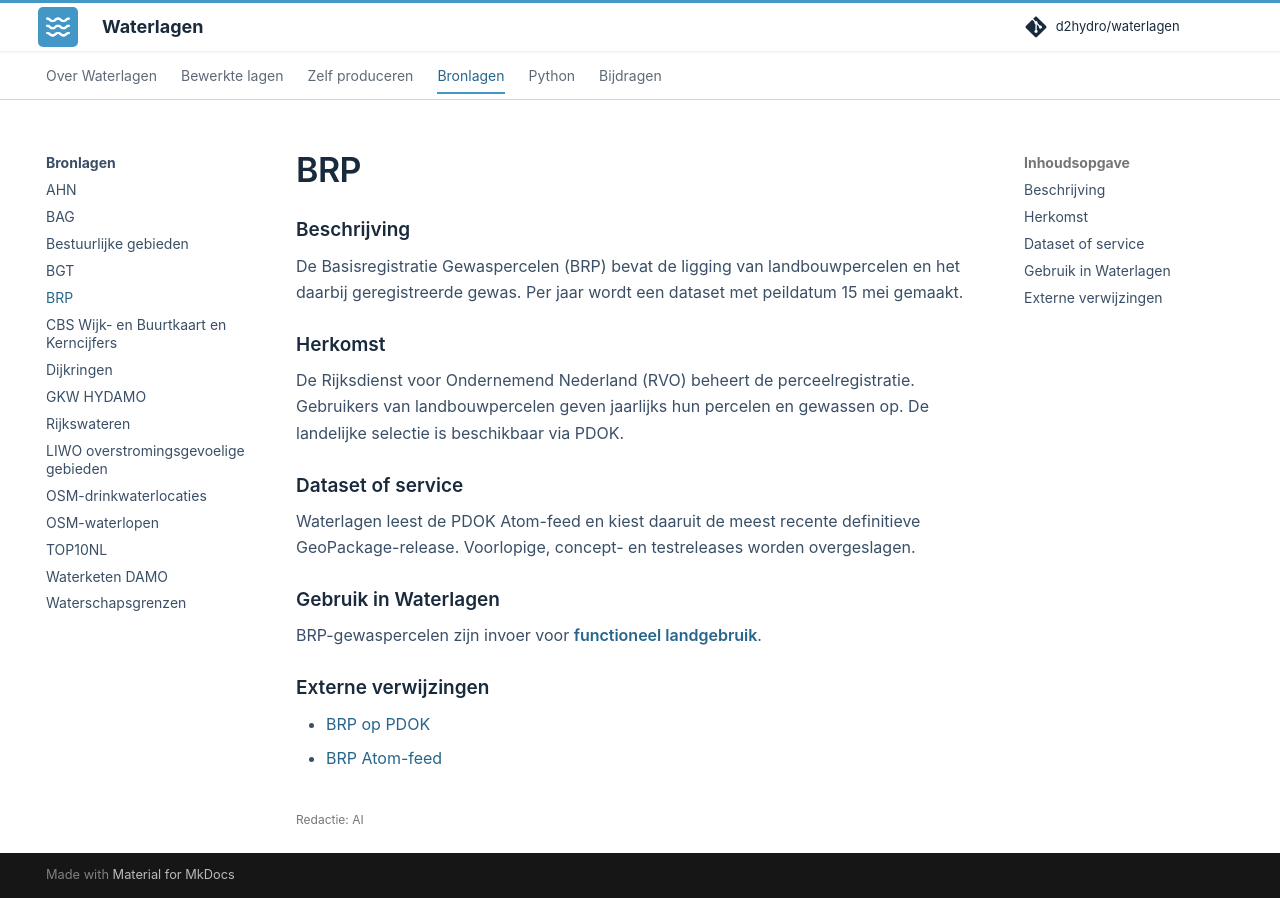

repository: d2hydro/waterlagen · page: bronlagen/brp/index.html · generator: mkdocs

---
editorial_status: ai
---

# BRP

## Beschrijving

De Basisregistratie Gewaspercelen (BRP) bevat de ligging van landbouwpercelen
en het daarbij geregistreerde gewas. Per jaar wordt een dataset met peildatum
15 mei gemaakt.

<span id="leverancier"></span>

## Herkomst

De Rijksdienst voor Ondernemend Nederland (RVO) beheert de perceelregistratie. Gebruikers van landbouwpercelen geven jaarlijks hun percelen en gewassen op. De landelijke selectie is beschikbaar via PDOK.

## Dataset of service

Waterlagen leest de PDOK Atom-feed en kiest daaruit de meest recente definitieve
GeoPackage-release. Voorlopige, concept- en testreleases worden overgeslagen.

## Gebruik in Waterlagen

BRP-gewaspercelen zijn invoer voor [functioneel landgebruik](../bewerkte-lagen/functioneel-landgebruik.md).

## Externe verwijzingen

- [BRP op PDOK](https://www.pdok.nl/introductie/-/article/basisregistratie-gewaspercelen-brp-)
- [BRP Atom-feed](https://service.pdok.nl/rvo/gewaspercelen/atom/basisregistratie_gewaspercelen_brp.xml)
